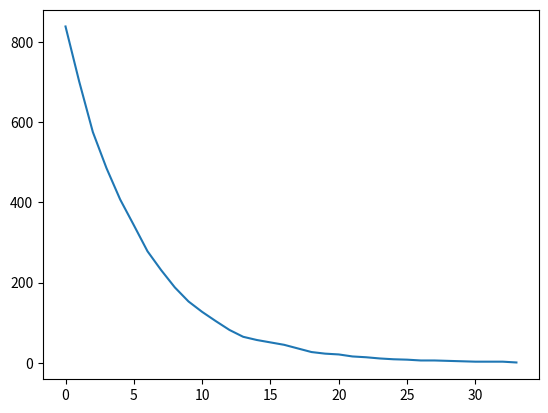

Write Python code to recreate this figure.
import matplotlib.pyplot as plt
import random

dices = 1000
decay = []
while not dices == 1:
    for i in range(0, dices):
        if random.randint(1,6) == 6:
            dices-=1
    decay.append(dices)
    print(dices)
plt.plot(range(len(decay)), decay)
plt.show()
